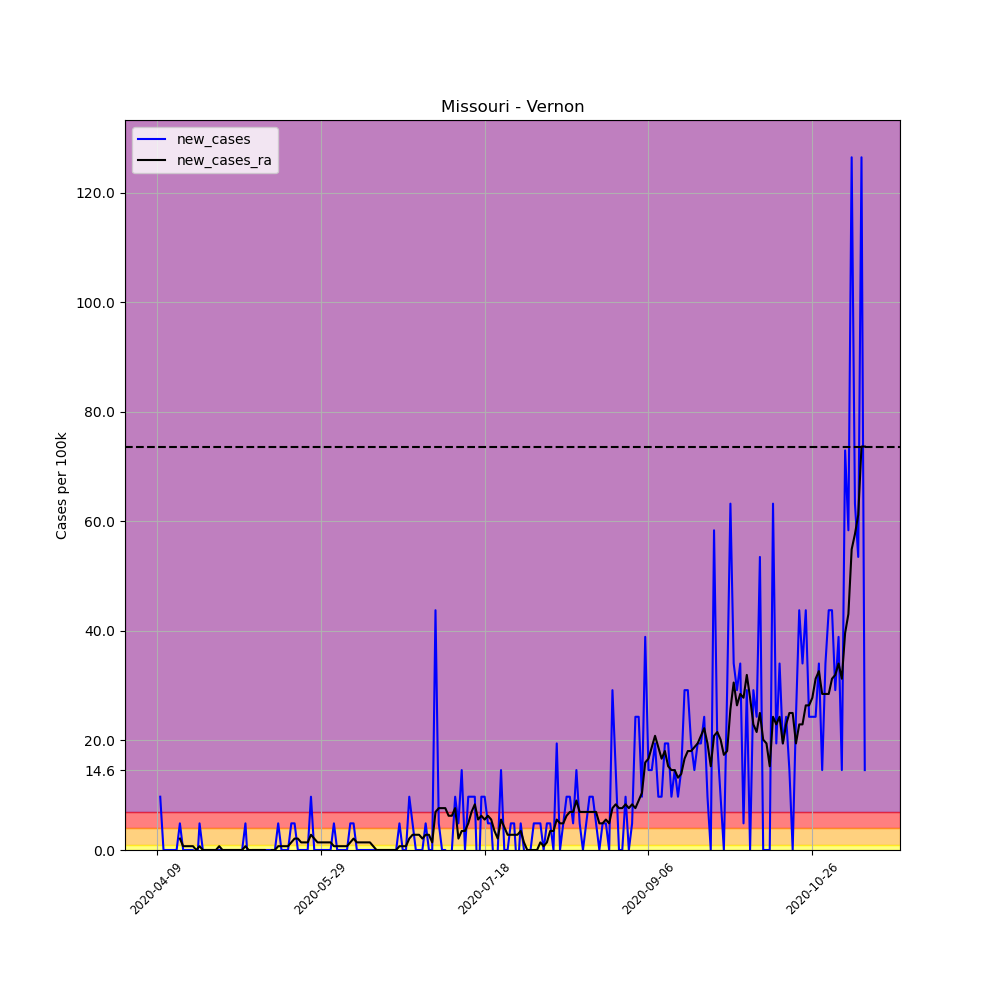

The file beside this chart, header and first rows:
, date, county, state, fips, cases, deaths, COUNTY, STNAME, CTYNAME, POPESTIMATE2019, per_100k, per_100k_ra, new_cases, new_cases_ra
594589, 2020-04-09, Vernon, Missouri, 29217, 1, 0, 217, Missouri, Vernon, 20563, 4.863, , , 
594590, 2020-04-10, Vernon, Missouri, 29217, 3, 0, 217, Missouri, Vernon, 20563, 14.59, , 9.726, 
594591, 2020-04-11, Vernon, Missouri, 29217, 3, 0, 217, Missouri, Vernon, 20563, 14.59, , 0.0, 
594592, 2020-04-12, Vernon, Missouri, 29217, 3, 0, 217, Missouri, Vernon, 20563, 14.59, , 0.0, 
594593, 2020-04-13, Vernon, Missouri, 29217, 3, 0, 217, Missouri, Vernon, 20563, 14.59, , 0.0, 
594594, 2020-04-14, Vernon, Missouri, 29217, 3, 0, 217, Missouri, Vernon, 20563, 14.59, , 0.0, 
594595, 2020-04-15, Vernon, Missouri, 29217, 3, 0, 217, Missouri, Vernon, 20563, 14.59, 13.2, 0.0, 
594596, 2020-04-16, Vernon, Missouri, 29217, 4, 0, 217, Missouri, Vernon, 20563, 19.45, 15.28, 4.863, 2.084
594597, 2020-04-17, Vernon, Missouri, 29217, 4, 0, 217, Missouri, Vernon, 20563, 19.45, 15.98, 0.0, 0.6947
594598, 2020-04-18, Vernon, Missouri, 29217, 4, 0, 217, Missouri, Vernon, 20563, 19.45, 16.67, 0.0, 0.6947
594599, 2020-04-19, Vernon, Missouri, 29217, 4, 0, 217, Missouri, Vernon, 20563, 19.45, 17.37, 0.0, 0.6947
594600, 2020-04-20, Vernon, Missouri, 29217, 4, 0, 217, Missouri, Vernon, 20563, 19.45, 18.06, 0.0, 0.6947
594601, 2020-04-21, Vernon, Missouri, 29217, 3, 0, 217, Missouri, Vernon, 20563, 14.59, 18.06, -4.863, 0.0
594602, 2020-04-22, Vernon, Missouri, 29217, 4, 0, 217, Missouri, Vernon, 20563, 19.45, 18.76, 4.863, 0.6947
594603, 2020-04-23, Vernon, Missouri, 29217, 4, 0, 217, Missouri, Vernon, 20563, 19.45, 18.76, 0.0, 0.0
594604, 2020-04-24, Vernon, Missouri, 29217, 4, 0, 217, Missouri, Vernon, 20563, 19.45, 18.76, 0.0, 0.0
594605, 2020-04-25, Vernon, Missouri, 29217, 4, 0, 217, Missouri, Vernon, 20563, 19.45, 18.76, 0.0, 0.0
594606, 2020-04-26, Vernon, Missouri, 29217, 4, 0, 217, Missouri, Vernon, 20563, 19.45, 18.76, 0.0, 0.0
594607, 2020-04-27, Vernon, Missouri, 29217, 4, 0, 217, Missouri, Vernon, 20563, 19.45, 18.76, 0.0, 0.0
594608, 2020-04-28, Vernon, Missouri, 29217, 4, 0, 217, Missouri, Vernon, 20563, 19.45, 19.45, 0.0, 0.6947
594609, 2020-04-29, Vernon, Missouri, 29217, 4, 0, 217, Missouri, Vernon, 20563, 19.45, 19.45, 0.0, 0.0
594610, 2020-04-30, Vernon, Missouri, 29217, 4, 0, 217, Missouri, Vernon, 20563, 19.45, 19.45, 0.0, 0.0
594611, 2020-05-01, Vernon, Missouri, 29217, 4, 0, 217, Missouri, Vernon, 20563, 19.45, 19.45, 0.0, 0.0
594612, 2020-05-02, Vernon, Missouri, 29217, 4, 0, 217, Missouri, Vernon, 20563, 19.45, 19.45, 0.0, 0.0
594613, 2020-05-03, Vernon, Missouri, 29217, 4, 0, 217, Missouri, Vernon, 20563, 19.45, 19.45, 0.0, 0.0
594614, 2020-05-04, Vernon, Missouri, 29217, 4, 0, 217, Missouri, Vernon, 20563, 19.45, 19.45, 0.0, 0.0
594615, 2020-05-05, Vernon, Missouri, 29217, 4, 0, 217, Missouri, Vernon, 20563, 19.45, 19.45, 0.0, 0.0
594616, 2020-05-06, Vernon, Missouri, 29217, 5, 0, 217, Missouri, Vernon, 20563, 24.32, 20.15, 4.863, 0.6947
594617, 2020-05-07, Vernon, Missouri, 29217, 4, 0, 217, Missouri, Vernon, 20563, 19.45, 20.15, -4.863, 0.0
594618, 2020-05-08, Vernon, Missouri, 29217, 4, 0, 217, Missouri, Vernon, 20563, 19.45, 20.15, 0.0, 0.0
594619, 2020-05-09, Vernon, Missouri, 29217, 4, 0, 217, Missouri, Vernon, 20563, 19.45, 20.15, 0.0, 0.0
594620, 2020-05-10, Vernon, Missouri, 29217, 4, 0, 217, Missouri, Vernon, 20563, 19.45, 20.15, 0.0, 0.0
594621, 2020-05-11, Vernon, Missouri, 29217, 4, 0, 217, Missouri, Vernon, 20563, 19.45, 20.15, 0.0, 0.0
594622, 2020-05-12, Vernon, Missouri, 29217, 4, 0, 217, Missouri, Vernon, 20563, 19.45, 20.15, 0.0, 0.0
594623, 2020-05-13, Vernon, Missouri, 29217, 4, 0, 217, Missouri, Vernon, 20563, 19.45, 19.45, 0.0, -0.6947
594624, 2020-05-14, Vernon, Missouri, 29217, 4, 0, 217, Missouri, Vernon, 20563, 19.45, 19.45, 0.0, 0.0
594625, 2020-05-15, Vernon, Missouri, 29217, 4, 0, 217, Missouri, Vernon, 20563, 19.45, 19.45, 0.0, 0.0
594626, 2020-05-16, Vernon, Missouri, 29217, 5, 0, 217, Missouri, Vernon, 20563, 24.32, 20.15, 4.863, 0.6947
594627, 2020-05-17, Vernon, Missouri, 29217, 5, 0, 217, Missouri, Vernon, 20563, 24.32, 20.84, 0.0, 0.6947
594628, 2020-05-18, Vernon, Missouri, 29217, 5, 0, 217, Missouri, Vernon, 20563, 24.32, 21.54, 0.0, 0.6947
594629, 2020-05-19, Vernon, Missouri, 29217, 5, 0, 217, Missouri, Vernon, 20563, 24.32, 22.23, 0.0, 0.6947
594630, 2020-05-20, Vernon, Missouri, 29217, 6, 0, 217, Missouri, Vernon, 20563, 29.18, 23.62, 4.863, 1.389
594631, 2020-05-21, Vernon, Missouri, 29217, 7, 0, 217, Missouri, Vernon, 20563, 34.04, 25.7, 4.863, 2.084
594632, 2020-05-22, Vernon, Missouri, 29217, 7, 0, 217, Missouri, Vernon, 20563, 34.04, 27.79, 0.0, 2.084
594633, 2020-05-23, Vernon, Missouri, 29217, 7, 0, 217, Missouri, Vernon, 20563, 34.04, 29.18, 0.0, 1.389
594634, 2020-05-24, Vernon, Missouri, 29217, 7, 0, 217, Missouri, Vernon, 20563, 34.04, 30.57, 0.0, 1.389
594635, 2020-05-25, Vernon, Missouri, 29217, 7, 0, 217, Missouri, Vernon, 20563, 34.04, 31.96, 0.0, 1.389
594636, 2020-05-26, Vernon, Missouri, 29217, 9, 0, 217, Missouri, Vernon, 20563, 43.77, 34.74, 9.726, 2.779
594637, 2020-05-27, Vernon, Missouri, 29217, 9, 0, 217, Missouri, Vernon, 20563, 43.77, 36.82, 0.0, 2.084
594638, 2020-05-28, Vernon, Missouri, 29217, 9, 0, 217, Missouri, Vernon, 20563, 43.77, 38.21, 0.0, 1.389
594639, 2020-05-29, Vernon, Missouri, 29217, 9, 0, 217, Missouri, Vernon, 20563, 43.77, 39.6, 0.0, 1.389
594640, 2020-05-30, Vernon, Missouri, 29217, 9, 0, 217, Missouri, Vernon, 20563, 43.77, 40.99, 0.0, 1.389
594641, 2020-05-31, Vernon, Missouri, 29217, 9, 0, 217, Missouri, Vernon, 20563, 43.77, 42.38, 0.0, 1.389
594642, 2020-06-01, Vernon, Missouri, 29217, 9, 0, 217, Missouri, Vernon, 20563, 43.77, 43.77, 0.0, 1.389
594643, 2020-06-02, Vernon, Missouri, 29217, 10, 0, 217, Missouri, Vernon, 20563, 48.63, 44.46, 4.863, 0.6947
594644, 2020-06-03, Vernon, Missouri, 29217, 10, 0, 217, Missouri, Vernon, 20563, 48.63, 45.16, 0.0, 0.6947
594645, 2020-06-04, Vernon, Missouri, 29217, 10, 0, 217, Missouri, Vernon, 20563, 48.63, 45.85, 0.0, 0.6947
594646, 2020-06-05, Vernon, Missouri, 29217, 10, 0, 217, Missouri, Vernon, 20563, 48.63, 46.55, 0.0, 0.6947
594647, 2020-06-06, Vernon, Missouri, 29217, 10, 0, 217, Missouri, Vernon, 20563, 48.63, 47.24, 0.0, 0.6947
594648, 2020-06-07, Vernon, Missouri, 29217, 11, 0, 217, Missouri, Vernon, 20563, 53.49, 48.63, 4.863, 1.389
... 157 more rows
